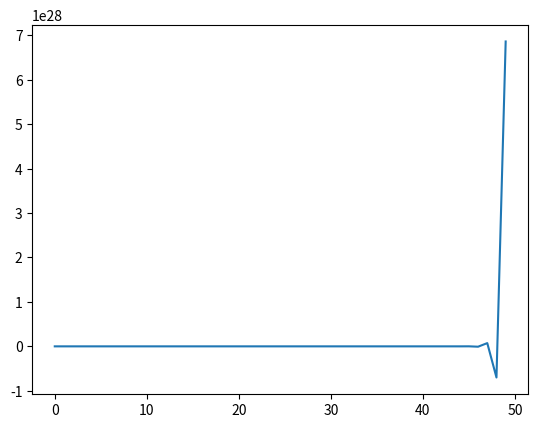

Python code for this plot:
import numpy as np
import matplotlib.pyplot as plt


k1 = 10
K = .01/.001**2
betaA = 1
betaB = 40
FA0 = 100
v0 = 100*.001
Ac = 2*.01
L = 10*.1
cA0 = FA0/v0

time = np.linspace(0,L/v0)
print(time)


def cA(t):
    c = cA0
    cA = []
    for i in t:
        cA.append(c)
        c = cA0-c*betaA*i
    return cA
plt.plot(cA(time))
plt.show()
